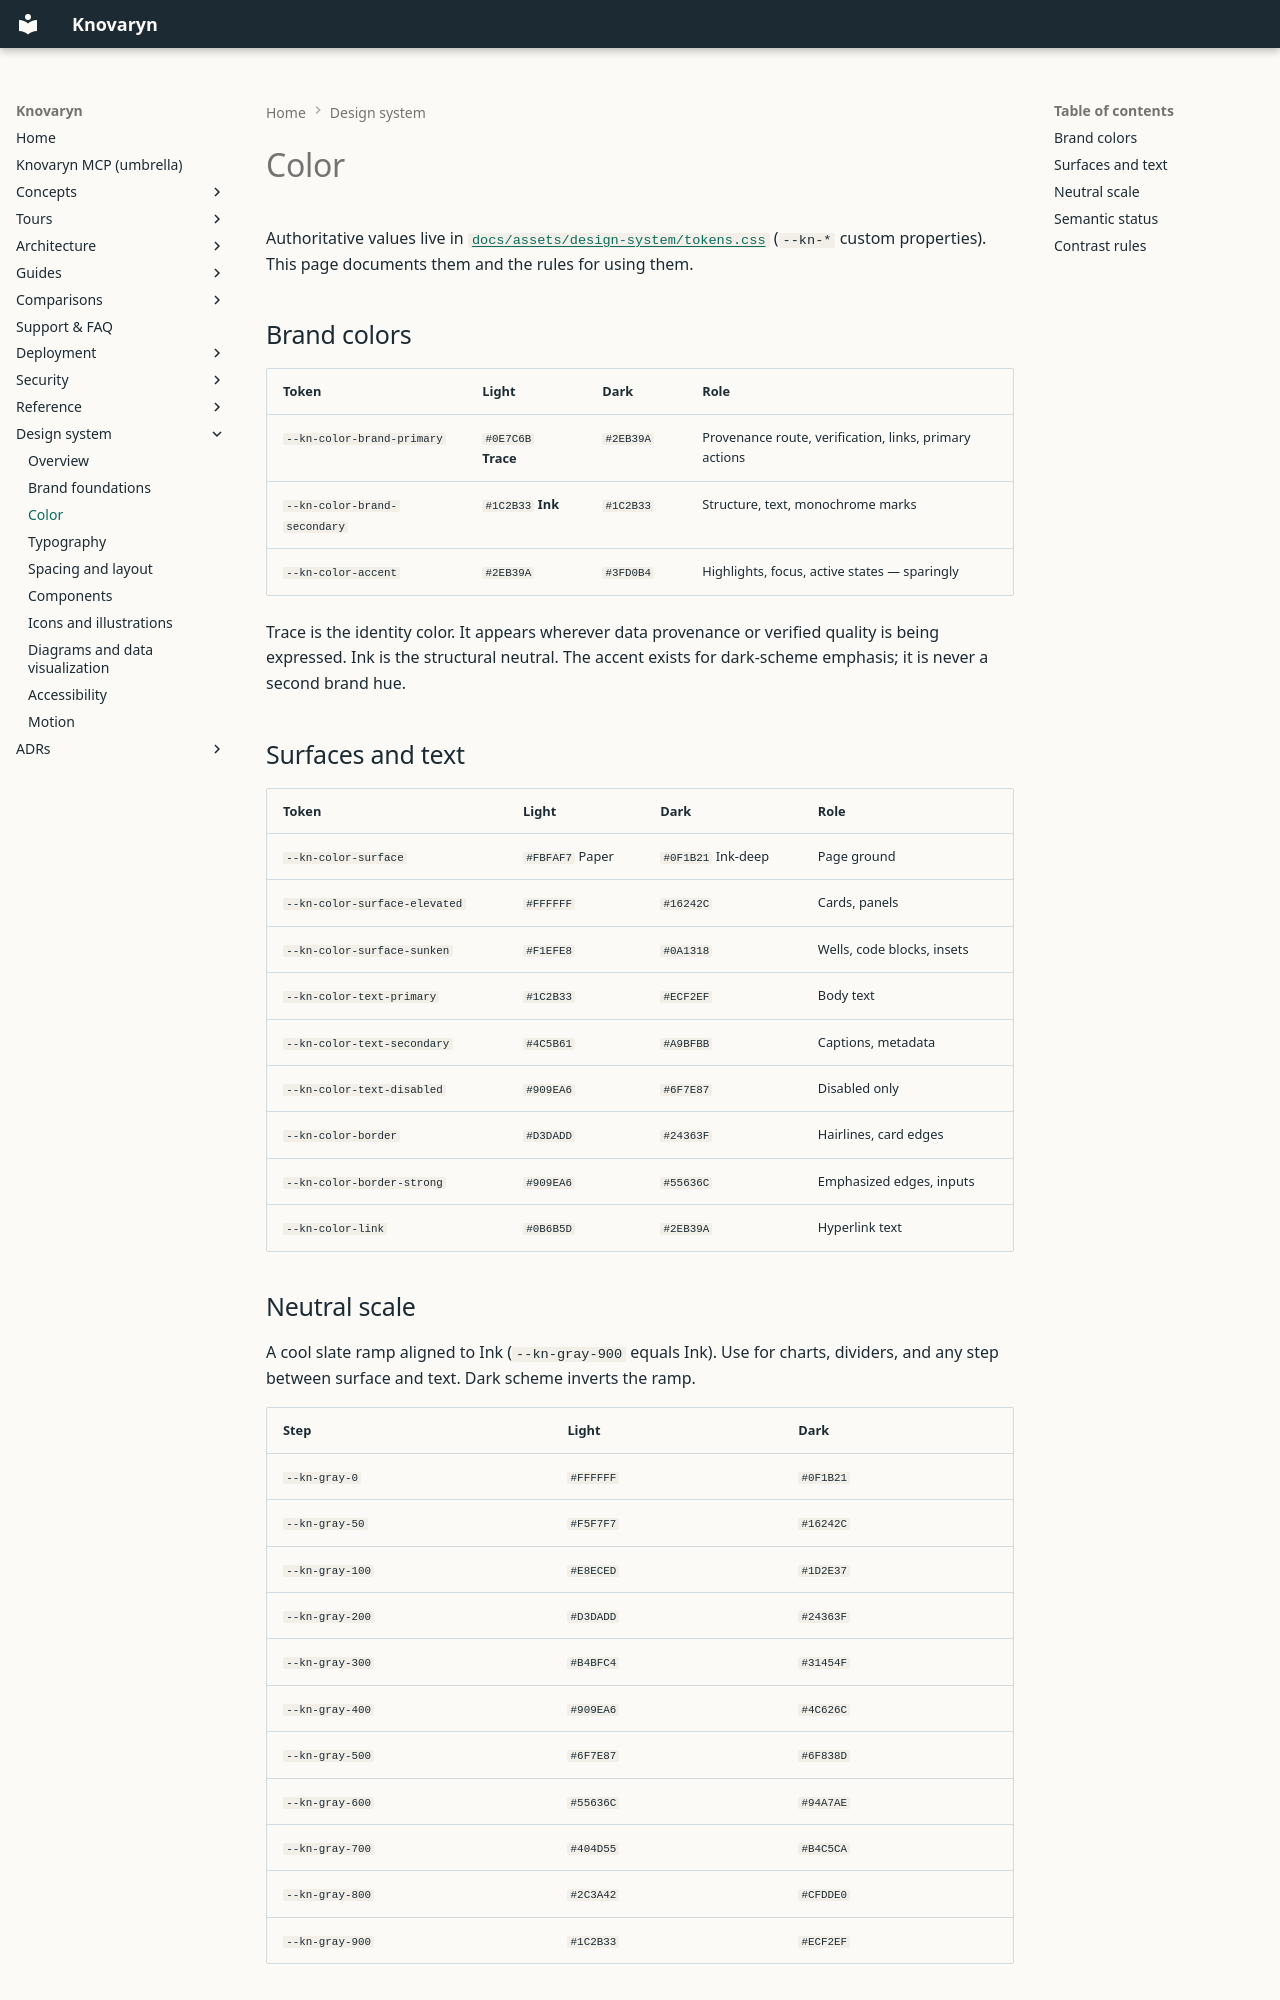

repository: waalwalker1/knovaryn · page: design-system/color/index.html · generator: mkdocs

---
description: >-
  The Knovaryn palette: light/dark tokens, trace/paper/ink
  semantics, contrast ratios per pairing, and how accent colors
  map to status states.
---

# Color

Authoritative values live in
[`docs/assets/design-system/tokens.css`](../assets/design-system/tokens.css)
(`--kn-*` custom properties). This page documents them and the rules for
using them.

## Brand colors

| Token | Light | Dark | Role |
|---|---|---|---|
| `--kn-color-brand-primary` | `#0E7C6B` **Trace** | `#2EB39A` | Provenance route, verification, links, primary actions |
| `--kn-color-brand-secondary` | `#1C2B33` **Ink** | `#1C2B33` | Structure, text, monochrome marks |
| `--kn-color-accent` | `#2EB39A` | `#3FD0B4` | Highlights, focus, active states — sparingly |

Trace is the identity color. It appears wherever data provenance or verified
quality is being expressed. Ink is the structural neutral. The accent exists
for dark-scheme emphasis; it is never a second brand hue.

## Surfaces and text

| Token | Light | Dark | Role |
|---|---|---|---|
| `--kn-color-surface` | `#FBFAF7` Paper | `#0F1B21` Ink-deep | Page ground |
| `--kn-color-surface-elevated` | `#FFFFFF` | `#16242C` | Cards, panels |
| `--kn-color-surface-sunken` | `#F1EFE8` | `#0A1318` | Wells, code blocks, insets |
| `--kn-color-text-primary` | `#1C2B33` | `#ECF2EF` | Body text |
| `--kn-color-text-secondary` | `#4C5B61` | `#A9BFBB` | Captions, metadata |
| `--kn-color-text-disabled` | `#909EA6` | `#6F7E87` | Disabled only |
| `--kn-color-border` | `#D3DADD` | `#24363F` | Hairlines, card edges |
| `--kn-color-border-strong` | `#909EA6` | `#55636C` | Emphasized edges, inputs |
| `--kn-color-link` | `#0B6B5D` | `#2EB39A` | Hyperlink text |

## Neutral scale

A cool slate ramp aligned to Ink (`--kn-gray-900` equals Ink). Use for charts,
dividers, and any step between surface and text. Dark scheme inverts the ramp.

| Step | Light | Dark |
|---|---|---|
| `--kn-gray-0` | `#FFFFFF` | `#0F1B21` |
| `--kn-gray-50` | `#F5F7F7` | `#16242C` |
| `--kn-gray-100` | `#E8ECED` | `#1D2E37` |
| `--kn-gray-200` | `#D3DADD` | `#24363F` |
| `--kn-gray-300` | `#B4BFC4` | `#31454F` |
| `--kn-gray-400` | `#909EA6` | `#4C626C` |
| `--kn-gray-500` | `#6F7E87` | `#6F838D` |
| `--kn-gray-600` | `#55636C` | `#94A7AE` |
| `--kn-gray-700` | `#404D55` | `#B4C5CA` |
| `--kn-gray-800` | `#2C3A42` | `#CFDDE0` |
| `--kn-gray-900` | `#1C2B33` | `#ECF2EF` |
